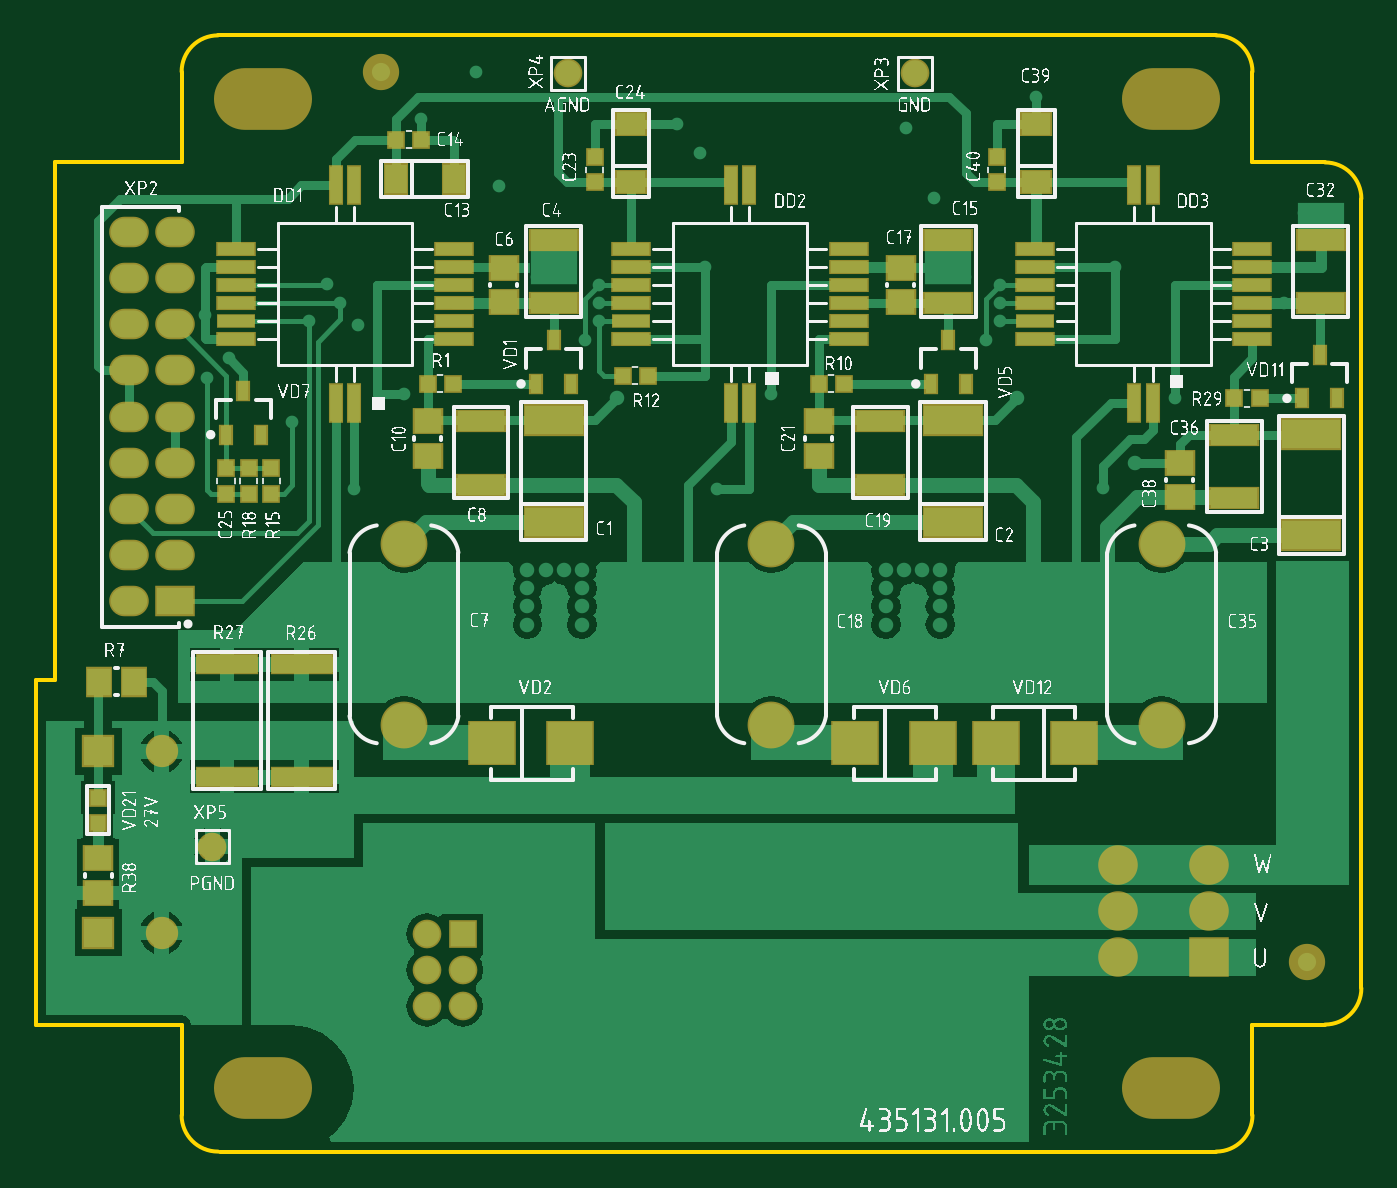
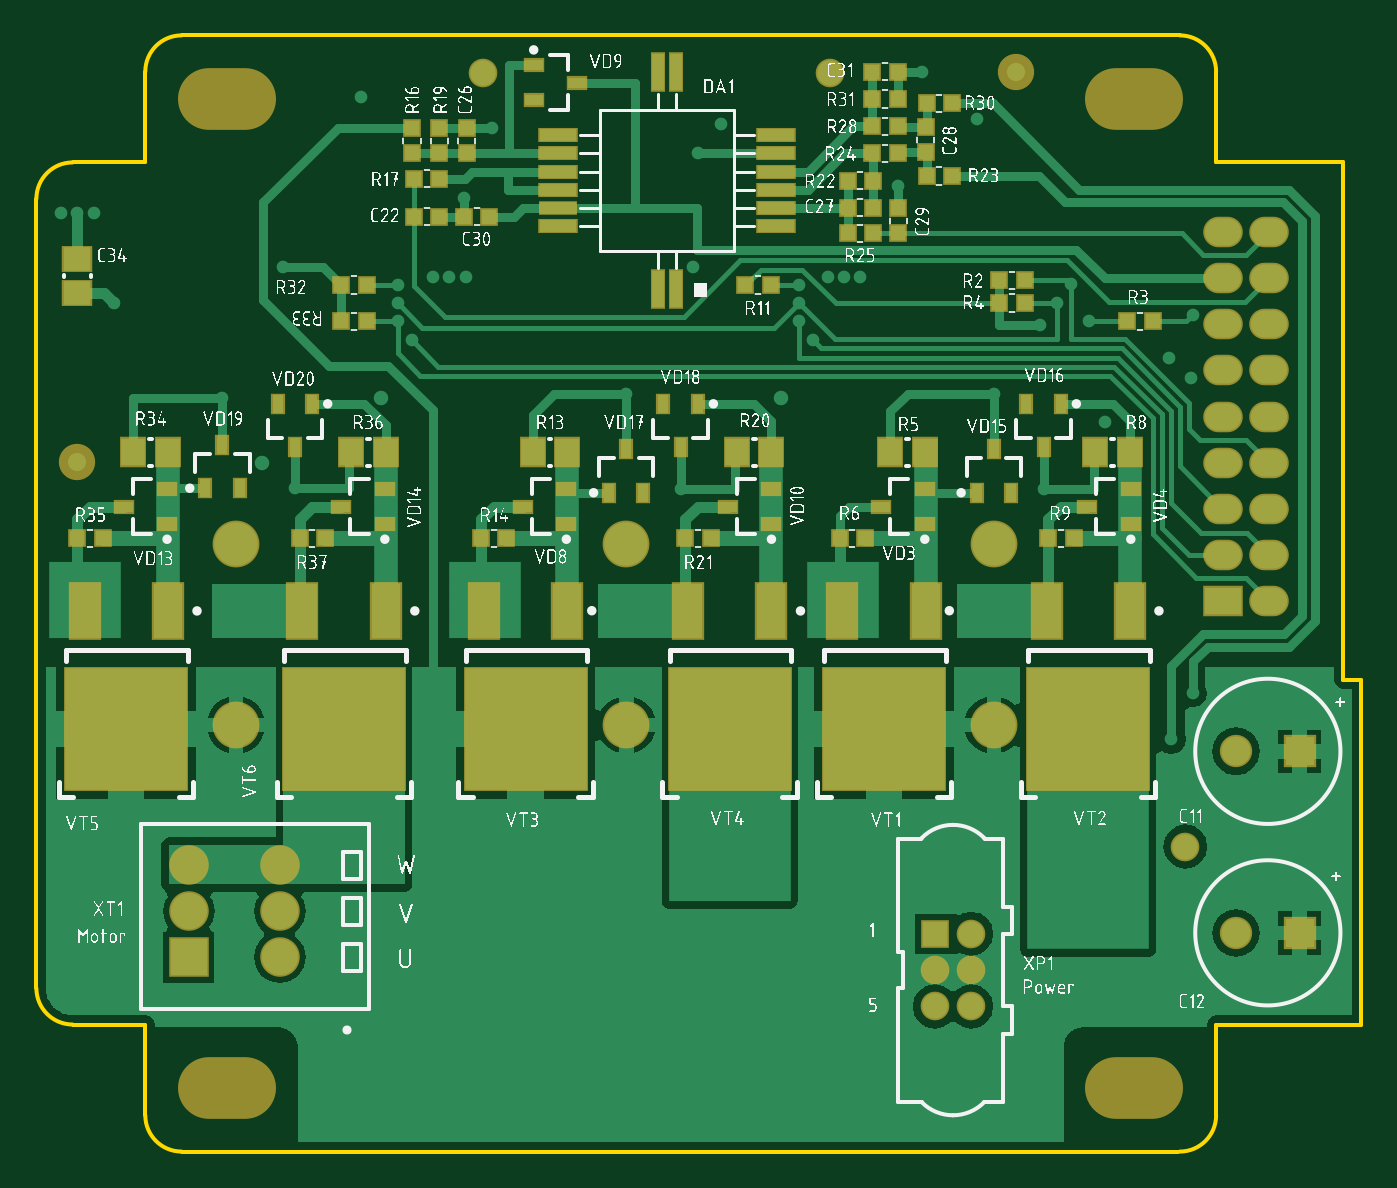
Circuit board: 7 layer files. Board 73.0 x 61.5 mm.
- bottom_copper: PCB_power_unit.GBL (22973 bytes)
- bottom_silk: PCB_power_unit.GBO (380662 bytes)
- bottom_mask: PCB_power_unit.GBS (4531 bytes)
- outline: PCB_power_unit.GKO (766 bytes)
- top_copper: PCB_power_unit.GTL (39171 bytes)
- top_silk: PCB_power_unit.GTO (322827 bytes)
- top_mask: PCB_power_unit.GTS (4284 bytes)

=== bottom_copper: PCB_power_unit.GBL (22973 bytes, source omitted) ===
=== bottom_silk: PCB_power_unit.GBO (380662 bytes, source omitted) ===
=== bottom_mask: PCB_power_unit.GBS ===
G04 Layer_Color=16711935*
%FSLAX44Y44*%
%MOMM*%
G71*
G01*
G75*
%ADD59R,1.6800X1.4800*%
%ADD60R,1.0300X1.0300*%
%ADD61R,0.8300X2.1800*%
%ADD62R,2.1800X0.8300*%
%ADD63R,2.1500X0.8000*%
%ADD64C,2.0000*%
%ADD66R,0.7800X1.1800*%
%ADD67R,1.0300X1.0300*%
%ADD73R,1.4800X1.6800*%
%ADD74C,1.5800*%
%ADD75R,2.1800X1.6800*%
%ADD76O,2.1800X1.6800*%
%ADD77C,2.5800*%
%ADD78C,2.1800*%
%ADD79R,2.1800X2.1800*%
%ADD80C,1.7800*%
%ADD81R,1.7800X1.7800*%
%ADD82O,5.4000X3.4000*%
%ADD83R,1.5800X1.5800*%
%ADD84R,6.8800X6.8800*%
%ADD85R,1.7800X3.1800*%
%ADD86R,1.1800X0.7800*%
D59*
X627500Y492000D02*
D03*
Y473000D02*
D03*
D60*
X428000Y564000D02*
D03*
Y550000D02*
D03*
X443000Y550000D02*
D03*
Y564000D02*
D03*
X175000Y506000D02*
D03*
Y520000D02*
D03*
X160000Y550500D02*
D03*
Y564500D02*
D03*
X413000Y550000D02*
D03*
Y564000D02*
D03*
D61*
X297500Y595000D02*
D03*
X307500Y475000D02*
D03*
X297500D02*
D03*
X307500Y595000D02*
D03*
D62*
X242500Y560000D02*
D03*
Y550000D02*
D03*
Y540000D02*
D03*
Y530000D02*
D03*
Y520000D02*
D03*
Y510000D02*
D03*
X362500D02*
D03*
Y530000D02*
D03*
Y540000D02*
D03*
Y550000D02*
D03*
Y560000D02*
D03*
D63*
Y520000D02*
D03*
D64*
X110000Y595000D02*
D03*
X627500Y380000D02*
D03*
D66*
X95000Y388000D02*
D03*
X104500Y412000D02*
D03*
X85500D02*
D03*
X122500Y387000D02*
D03*
X113000Y363000D02*
D03*
X132000D02*
D03*
X295000Y388000D02*
D03*
X304500Y412000D02*
D03*
X285500D02*
D03*
X325000Y387000D02*
D03*
X315500Y363000D02*
D03*
X334500D02*
D03*
X547500Y389500D02*
D03*
X538000Y365500D02*
D03*
X557000D02*
D03*
X507500Y388000D02*
D03*
X517000Y412000D02*
D03*
X498000D02*
D03*
D67*
X468000Y457500D02*
D03*
X482000D02*
D03*
X245500Y477500D02*
D03*
X259500D02*
D03*
X468000D02*
D03*
X482000D02*
D03*
X105500Y467500D02*
D03*
X119500D02*
D03*
X505000Y337885D02*
D03*
X491000D02*
D03*
X627500D02*
D03*
X613500D02*
D03*
X175500Y580000D02*
D03*
X189500D02*
D03*
X145500Y577500D02*
D03*
X159500D02*
D03*
X175500Y565000D02*
D03*
X189500D02*
D03*
X203000Y506000D02*
D03*
X189000D02*
D03*
X175500Y550000D02*
D03*
X189500D02*
D03*
X145500Y537500D02*
D03*
X159500D02*
D03*
X189000Y535000D02*
D03*
X203000D02*
D03*
X292500Y337885D02*
D03*
X278500D02*
D03*
X428000Y536000D02*
D03*
X442000D02*
D03*
X405000Y337885D02*
D03*
X391000D02*
D03*
X92500Y337885D02*
D03*
X78500D02*
D03*
X207500Y337885D02*
D03*
X193500D02*
D03*
X105500Y480000D02*
D03*
X119500D02*
D03*
X189500Y595000D02*
D03*
X175500D02*
D03*
X414500Y515000D02*
D03*
X400500D02*
D03*
X203000Y520000D02*
D03*
X189000D02*
D03*
X442000Y515000D02*
D03*
X428000D02*
D03*
X49000Y457500D02*
D03*
X35000D02*
D03*
D73*
X476500Y385385D02*
D03*
X457500D02*
D03*
X596500D02*
D03*
X577500D02*
D03*
X264000D02*
D03*
X245000D02*
D03*
X376500D02*
D03*
X357500D02*
D03*
X66500D02*
D03*
X47500D02*
D03*
X179500D02*
D03*
X160500D02*
D03*
D74*
X213000Y594000D02*
D03*
X404000D02*
D03*
X17000Y168000D02*
D03*
X135000Y80000D02*
D03*
X155000D02*
D03*
X135000Y100000D02*
D03*
X155000D02*
D03*
X135000Y120000D02*
D03*
D75*
X-3700Y303400D02*
D03*
D76*
X-29100D02*
D03*
X-3700Y328800D02*
D03*
X-29100D02*
D03*
X-3700Y354200D02*
D03*
X-29100D02*
D03*
X-3700Y379600D02*
D03*
X-29100D02*
D03*
X-3700Y405000D02*
D03*
X-29100D02*
D03*
X-3700Y430400D02*
D03*
X-29100D02*
D03*
Y481200D02*
D03*
X-3700D02*
D03*
X-29100Y455800D02*
D03*
X-3700D02*
D03*
Y506600D02*
D03*
X-29100D02*
D03*
D77*
X540000Y235000D02*
D03*
Y335000D02*
D03*
X325000D02*
D03*
Y235000D02*
D03*
X122500D02*
D03*
Y335000D02*
D03*
D78*
X516000Y132400D02*
D03*
X566000D02*
D03*
X516000Y107000D02*
D03*
X566000Y157800D02*
D03*
X516000D02*
D03*
D79*
X566000Y107000D02*
D03*
D80*
X-11001Y120524D02*
D03*
Y220524D02*
D03*
D81*
X-46001Y120524D02*
D03*
Y220524D02*
D03*
D82*
X45000Y35000D02*
D03*
X545000D02*
D03*
Y580000D02*
D03*
X45000D02*
D03*
D83*
X155000Y120000D02*
D03*
D84*
X480500Y232885D02*
D03*
X600500D02*
D03*
X268000D02*
D03*
X380500D02*
D03*
X70500D02*
D03*
X183000D02*
D03*
D85*
X503400Y297885D02*
D03*
X457600D02*
D03*
X577600D02*
D03*
X623400D02*
D03*
X290900D02*
D03*
X245100D02*
D03*
X357600D02*
D03*
X403400D02*
D03*
X93400D02*
D03*
X47600D02*
D03*
X160100D02*
D03*
X205900D02*
D03*
D86*
X482000Y355385D02*
D03*
X458000Y364885D02*
D03*
Y345885D02*
D03*
X602000Y355380D02*
D03*
X578000Y364880D02*
D03*
Y345880D02*
D03*
X269000Y355385D02*
D03*
X245000Y364885D02*
D03*
Y345885D02*
D03*
X352000Y589000D02*
D03*
X376000Y579500D02*
D03*
Y598500D02*
D03*
X382000Y355385D02*
D03*
X358000Y364885D02*
D03*
Y345885D02*
D03*
X71000Y355385D02*
D03*
X47000Y364885D02*
D03*
Y345885D02*
D03*
X184500Y355385D02*
D03*
X160500Y364885D02*
D03*
Y345885D02*
D03*
M02*

=== outline: PCB_power_unit.GKO ===
G04 Layer_Color=16711935*
%FSLAX44Y44*%
%MOMM*%
G71*
G01*
G75*
%ADD52C,0.2000*%
D52*
X570000Y0D02*
G03*
X590000Y20000I0J20000D01*
G01*
X20000Y615000D02*
G03*
X0Y595000I0J-20000D01*
G01*
X590000D02*
G03*
X570000Y615000I-20000J0D01*
G01*
X650000Y525000D02*
G03*
X630000Y545000I-20000J0D01*
G01*
Y70000D02*
G03*
X650000Y90000I0J20000D01*
G01*
X0Y20000D02*
G03*
X20000Y0I20000J0D01*
G01*
X21000D02*
X570000D01*
X590000Y20000D02*
Y70000D01*
X0Y20000D02*
Y70000D01*
X20000Y615000D02*
X570000D01*
X650000Y90000D02*
Y525000D01*
X-80000Y70000D02*
Y260000D01*
X-70000Y545000D02*
X0D01*
X-80000Y70000D02*
X0D01*
X590000D02*
X630000D01*
X590000Y545000D02*
Y595000D01*
Y545000D02*
X630000D01*
X-70000Y260000D02*
Y545000D01*
X0D02*
Y595000D01*
X-80000Y260000D02*
X-70000D01*
M02*

=== top_copper: PCB_power_unit.GTL (39171 bytes, source omitted) ===
=== top_silk: PCB_power_unit.GTO (322827 bytes, source omitted) ===
=== top_mask: PCB_power_unit.GTS ===
G04 Layer_Color=8388736*
%FSLAX44Y44*%
%MOMM*%
G71*
G01*
G75*
%ADD59R,1.6800X1.4800*%
%ADD60R,1.0300X1.0300*%
%ADD61R,0.8300X2.1800*%
%ADD62R,2.1800X0.8300*%
%ADD63R,2.1500X0.8000*%
%ADD64C,2.0000*%
%ADD65R,2.6800X2.4800*%
%ADD66R,0.7800X1.1800*%
%ADD67R,1.0300X1.0300*%
%ADD68R,3.4800X1.1800*%
%ADD69R,1.7800X1.3800*%
%ADD70R,2.7800X1.2800*%
%ADD71R,1.3800X1.7800*%
%ADD72R,3.3800X1.7800*%
%ADD73R,1.4800X1.6800*%
%ADD74C,1.5800*%
%ADD75R,2.1800X1.6800*%
%ADD76O,2.1800X1.6800*%
%ADD77C,2.5800*%
%ADD78C,2.1800*%
%ADD79R,2.1800X2.1800*%
%ADD80C,1.7800*%
%ADD81R,1.7800X1.7800*%
%ADD82O,5.4000X3.4000*%
%ADD83R,1.5800X1.5800*%
D59*
X-46000Y161500D02*
D03*
Y142500D02*
D03*
X396157Y487000D02*
D03*
Y468000D02*
D03*
X550000Y360500D02*
D03*
Y379500D02*
D03*
X351000Y383500D02*
D03*
Y402500D02*
D03*
X135500Y383500D02*
D03*
Y402500D02*
D03*
X177500Y487000D02*
D03*
Y468000D02*
D03*
D60*
X-46000Y195000D02*
D03*
Y181000D02*
D03*
X449000Y548000D02*
D03*
Y534000D02*
D03*
X227500Y548000D02*
D03*
Y534000D02*
D03*
X49500Y376500D02*
D03*
Y362500D02*
D03*
X24500Y376500D02*
D03*
Y362500D02*
D03*
X37000Y362500D02*
D03*
Y376500D02*
D03*
D61*
X525000Y532500D02*
D03*
X535000Y412500D02*
D03*
X525000D02*
D03*
X535000Y532500D02*
D03*
X312500D02*
D03*
X302500Y412500D02*
D03*
X312500D02*
D03*
X302500Y532500D02*
D03*
X85000Y532500D02*
D03*
X95000Y412500D02*
D03*
X85000D02*
D03*
X95000Y532500D02*
D03*
D62*
X470000Y497500D02*
D03*
Y487500D02*
D03*
Y477500D02*
D03*
Y467500D02*
D03*
Y447500D02*
D03*
X590000D02*
D03*
Y457500D02*
D03*
Y467500D02*
D03*
Y477500D02*
D03*
Y487500D02*
D03*
Y497500D02*
D03*
X367500D02*
D03*
Y487500D02*
D03*
Y477500D02*
D03*
Y467500D02*
D03*
Y457500D02*
D03*
Y447500D02*
D03*
X247500D02*
D03*
Y467500D02*
D03*
Y477500D02*
D03*
Y487500D02*
D03*
Y497500D02*
D03*
X30000Y497500D02*
D03*
Y487500D02*
D03*
Y477500D02*
D03*
Y467500D02*
D03*
Y447500D02*
D03*
X150000D02*
D03*
Y457500D02*
D03*
Y467500D02*
D03*
Y477500D02*
D03*
Y487500D02*
D03*
Y497500D02*
D03*
D63*
X470000Y457500D02*
D03*
X247500D02*
D03*
X30000Y457500D02*
D03*
D64*
X110000Y595000D02*
D03*
X620000Y104292D02*
D03*
D65*
X371000Y225000D02*
D03*
X414000D02*
D03*
X491500D02*
D03*
X448500D02*
D03*
X171000D02*
D03*
X214000D02*
D03*
D66*
X627000Y439000D02*
D03*
X636500Y415000D02*
D03*
X617500D02*
D03*
X422500Y447000D02*
D03*
X432000Y423000D02*
D03*
X413000D02*
D03*
X205000Y447000D02*
D03*
X214500Y423000D02*
D03*
X195500D02*
D03*
X34000Y419000D02*
D03*
X43500Y395000D02*
D03*
X24500D02*
D03*
D67*
X580000Y415000D02*
D03*
X594000D02*
D03*
X351000Y423000D02*
D03*
X365000D02*
D03*
X135500D02*
D03*
X149500D02*
D03*
X132000Y557500D02*
D03*
X118000D02*
D03*
X243000Y427600D02*
D03*
X257000D02*
D03*
D68*
X66059Y206500D02*
D03*
Y268500D02*
D03*
X25000D02*
D03*
Y206500D02*
D03*
D69*
X471000Y566000D02*
D03*
Y534000D02*
D03*
X247500Y566000D02*
D03*
Y534000D02*
D03*
D70*
X580000Y360000D02*
D03*
Y395000D02*
D03*
X627500Y502500D02*
D03*
Y467500D02*
D03*
X385000Y367500D02*
D03*
Y402500D02*
D03*
X165000Y367500D02*
D03*
Y402500D02*
D03*
X422500Y502500D02*
D03*
Y467500D02*
D03*
X205000D02*
D03*
Y502500D02*
D03*
D71*
X150000Y536000D02*
D03*
X118000D02*
D03*
D72*
X622500Y395500D02*
D03*
Y339500D02*
D03*
X425000Y403000D02*
D03*
Y347000D02*
D03*
X205000Y403000D02*
D03*
Y347000D02*
D03*
D73*
X-26500Y259000D02*
D03*
X-45500D02*
D03*
D74*
X213000Y594000D02*
D03*
X404000D02*
D03*
X17000Y168000D02*
D03*
X135000Y80000D02*
D03*
X155000D02*
D03*
X135000Y100000D02*
D03*
X155000D02*
D03*
X135000Y120000D02*
D03*
D75*
X-3700Y303400D02*
D03*
D76*
X-29100D02*
D03*
X-3700Y328800D02*
D03*
X-29100D02*
D03*
X-3700Y354200D02*
D03*
X-29100D02*
D03*
X-3700Y379600D02*
D03*
X-29100D02*
D03*
X-3700Y405000D02*
D03*
X-29100D02*
D03*
X-3700Y430400D02*
D03*
X-29100D02*
D03*
Y481200D02*
D03*
X-3700D02*
D03*
X-29100Y455800D02*
D03*
X-3700D02*
D03*
Y506600D02*
D03*
X-29100D02*
D03*
D77*
X540000Y235000D02*
D03*
Y335000D02*
D03*
X325000D02*
D03*
Y235000D02*
D03*
X122500D02*
D03*
Y335000D02*
D03*
D78*
X516000Y132400D02*
D03*
X566000D02*
D03*
X516000Y107000D02*
D03*
X566000Y157800D02*
D03*
X516000D02*
D03*
D79*
X566000Y107000D02*
D03*
D80*
X-11001Y120524D02*
D03*
Y220524D02*
D03*
D81*
X-46001Y120524D02*
D03*
Y220524D02*
D03*
D82*
X45000Y35000D02*
D03*
X545000D02*
D03*
Y580000D02*
D03*
X45000D02*
D03*
D83*
X155000Y120000D02*
D03*
M02*

